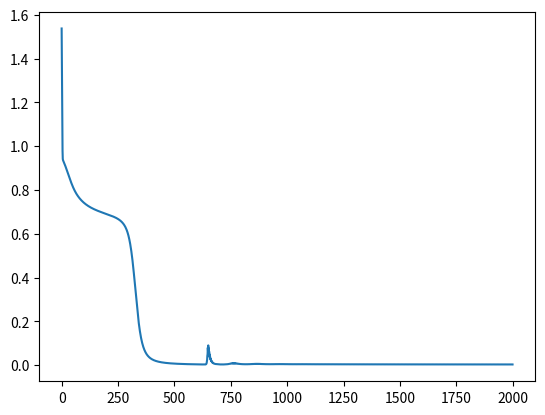

This figure's Python source:
import numpy as np
import numpy.ma as ma
import matplotlib.pyplot as plt
import csv

def sigmoid(x):
	return 1/(1+np.exp(-x))

def relu(x):
	return max(0,x)

def tanh(x):
	return tanh

def xor_net(x1,x2,weights):
	y=np.dot(np.array([weights[0],weights[1]]),np.array([1,x1,x2]))
	#y=list(map(lambda y: sigmoid(y), y))
	#y=list(map(lambda y: relu(y), y))
	y=list(map(lambda y: np.tanh(y), y))
	z=np.tanh(np.dot(np.array(weights[2]),np.array([1,y[0],y[1]])))
	return z

def mse(weights):
	mse00=(0-xor_net(0,0,weights))**2
	mse01=(1-xor_net(0,1,weights))**2
	mse10=(1-xor_net(1,0,weights))**2
	mse11=(0-xor_net(1,1,weights))**2
	mse=mse00+mse01+mse10+mse11
	return mse

def missclassified(weights):
	missclassified=0
	if xor_net(0,0,weights)>0.5:
		missclassified+=1
	if xor_net(0,1,weights)<=0.5:
		misclassified+=1
	if xor_net(1,0,weights)<=0.5:
		misclassified+=1
	if xor_net(1,1,weights)>0.5:
		misclassified+=1
	return missclassified
	
def grdmse(weights):
	eps=0.001
	numrows=weights.shape[0]
	numcols=weights.shape[1]
	grdmse=np.zeros((3,3))
	for i in range(numrows):
		for j in range(numcols):
			a=np.zeros((3,3))
			a[i][j]=eps
			grdmse[i][j]=(mse(weights+a)-mse(weights))/eps
	return grdmse

def trainnetwork(learningrate):
	#weights=np.random.randn(3,3)
	weights=np.random.rand(3,3)
	counter=0
	mselist=[]
	difmse=[]
	updatedmse=mse(weights)
	while counter < 2000:
		initmse=mse(weights)
		weights=weights-learningrate*grdmse(weights)
		updatedmse=mse(weights)
		difmse.append(updatedmse-initmse)
		mselist.append(updatedmse)
		counter+=1
	return difmse, mselist, weights, counter

difmse, mselist, weights, counter = trainnetwork(0.1)

print(xor_net(0,1,weights))
print(xor_net(1,0,weights))
print(xor_net(0,0,weights))
print(xor_net(1,1,weights))

plt.figure()
plt.plot(range(counter),mselist)
plt.show()
